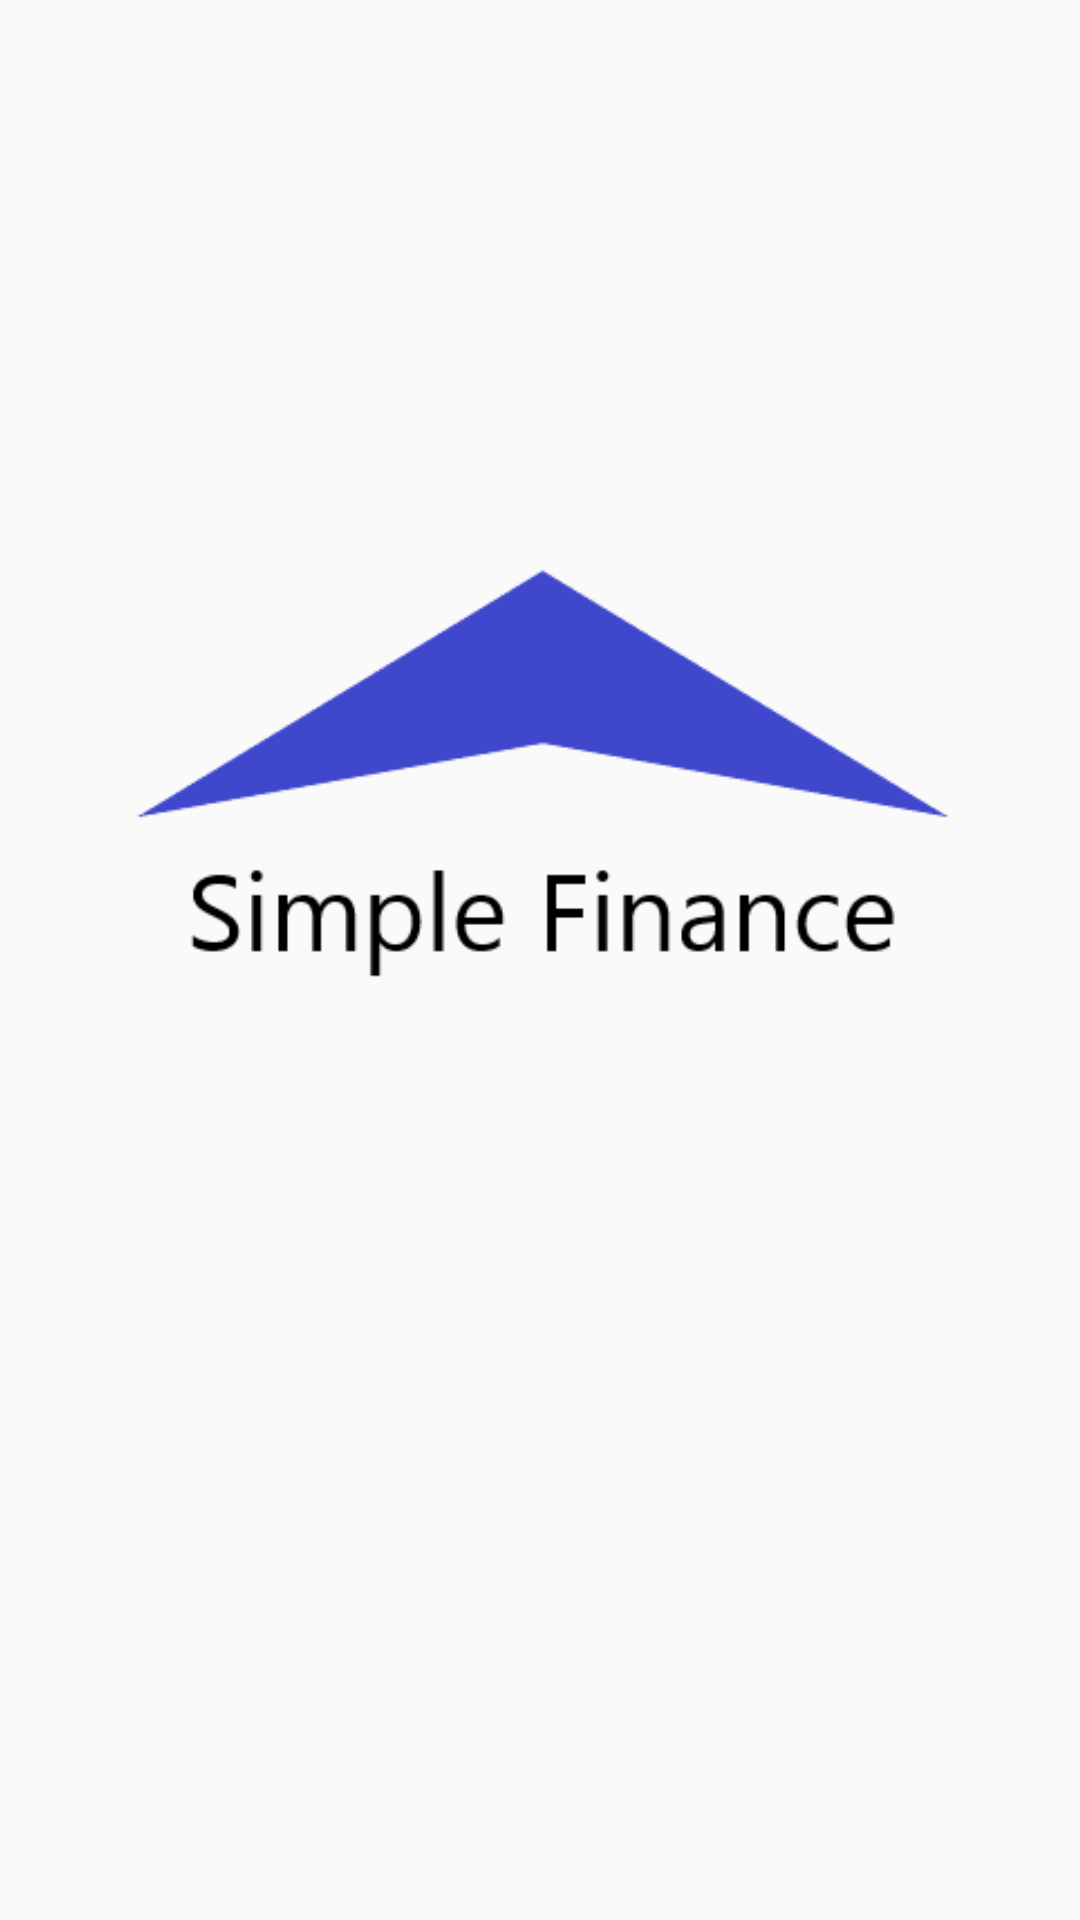

Produce the Android XML layout that renders to this screen, including the resource entries it uses.
<!-- AndroidManifest.xml: activity theme AppTheme.NoActionBar -->
<!-- res/layout/activity_loading.xml -->
<?xml version="1.0" encoding="utf-8"?>
<androidx.constraintlayout.widget.ConstraintLayout xmlns:android="http://schemas.android.com/apk/res/android"
    xmlns:app="http://schemas.android.com/apk/res-auto"
    xmlns:tools="http://schemas.android.com/tools"
    android:layout_width="match_parent"
    android:layout_height="match_parent"
    tools:context=".LoadingActivity">

    <ImageView
        android:id="@+id/logo"
        android:layout_width="321dp"
        android:layout_height="313dp"
        app:layout_constraintBottom_toBottomOf="parent"
        app:layout_constraintEnd_toEndOf="parent"
        app:layout_constraintStart_toStartOf="parent"
        app:layout_constraintTop_toTopOf="parent"
        app:layout_constraintVertical_bias="0.361"
        app:srcCompat="@drawable/logo" />

    <ProgressBar
        android:id="@+id/progressBar"
        style="?android:attr/progressBarStyle"
        android:layout_width="wrap_content"
        android:layout_height="wrap_content"
        app:layout_constraintBottom_toBottomOf="parent"
        app:layout_constraintEnd_toEndOf="parent"
        app:layout_constraintHorizontal_bias="0.498"
        app:layout_constraintStart_toStartOf="parent"
        app:layout_constraintTop_toTopOf="parent"
        app:layout_constraintVertical_bias="0.789" />
</androidx.constraintlayout.widget.ConstraintLayout>
<!-- resources referenced by this layout -->
<resources>
  <!-- drawable logo: png bitmap (drawable, 5756 bytes) -->
  <style name="AppTheme.NoActionBar" parent="Theme.AppCompat.DayNight">
          <item name="windowActionBar">false</item>
          <item name="windowNoTitle">true</item>
         // <item name="colorPrimaryDark">@color/colorAlmostBlack</item>
          <item name="android:fontFamily">@font/asul</item>
      </style>
  <color name="colorAlmostBlack">#282828</color>
</resources>
